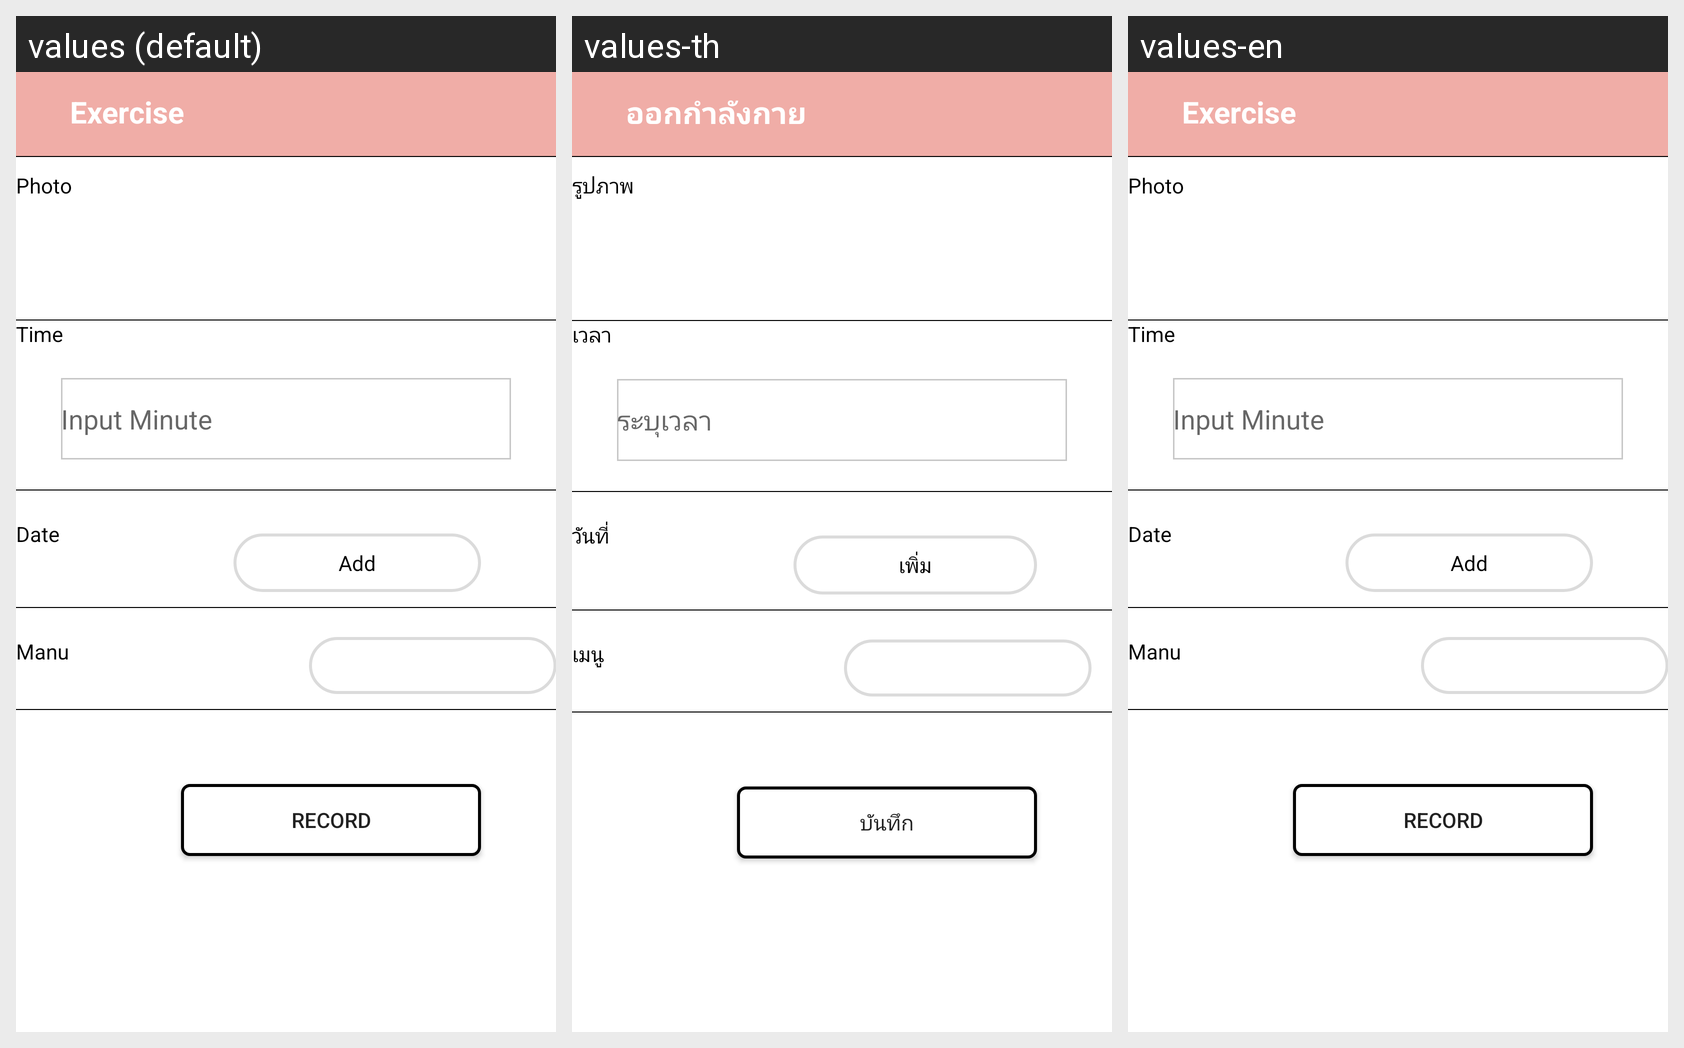

Locale-by-locale string values for the Android screen shown in this grid:
Android screen res/layout/activity_exercise.xml rendered under 3 locales, left to right: values (default), values-th, values-en. Device: Nexus 5 (rendered at 1080×1920; each locale shown at half size, 540×960, under a caption strip naming it); theme AppTheme.NoActionBar.
Strings drawn on this screen, with the default value and each locale's value (text and hints the layout hard-codes, and strings that could not be matched under every locale, appear in the picture but are not listed):

bar_ex
  values: Exercise
  values-th: ออกกำลังกาย
  values-en: Exercise

phototext
  values: Photo
  values-th: รูปภาพ
  values-en: Photo

inputmin
  values: Input Minute
  values-th: ระบุเวลา
  values-en: Input Minute

time
  values: Time
  values-th: เวลา
  values-en: Time

date_exer
  values: Date
  values-th: วันที่
  values-en: Date

add_date_ex
  values: Add
  values-th: เพิ่ม
  values-en: Add

manu
  values: Manu
  values-th: เมนู
  values-en: Manu

rec_but
  values: Record
  values-th: บันทึก
  values-en: Record
